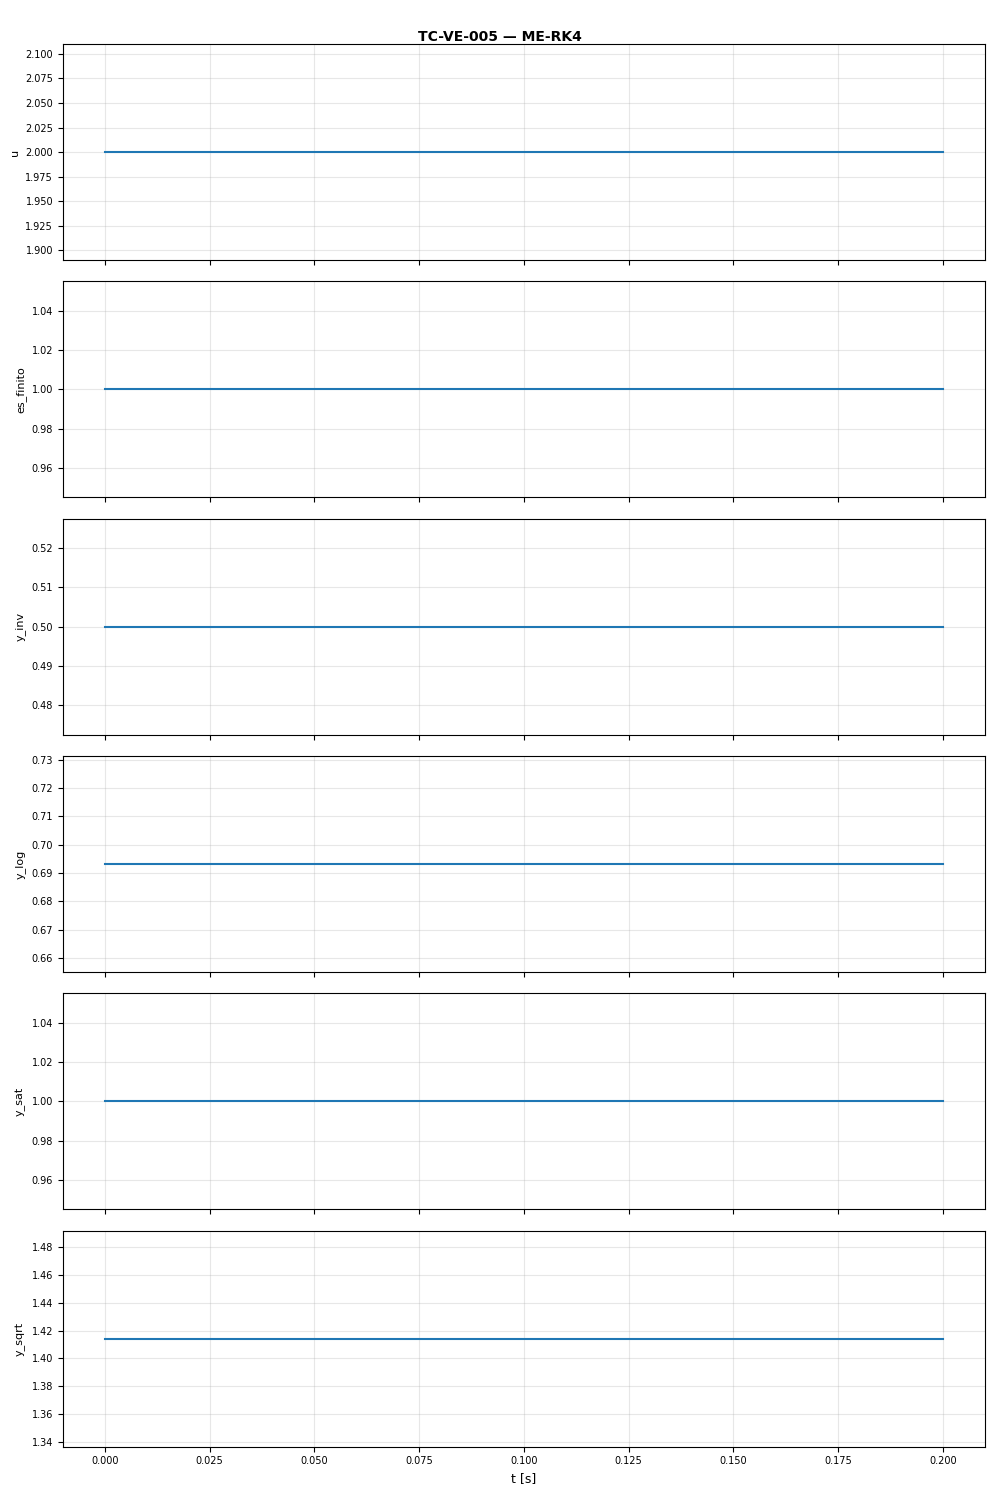

The data file committed next to this chart (first rows):
t, u, es_finito, y_inv, y_log, y_sat, y_sqrt
0.0, 2.0, 1.0, 0.5, 0.6931, 1.0, 1.414
0.1, 2.0, 1.0, 0.5, 0.6931, 1.0, 1.414
0.2, 2.0, 1.0, 0.5, 0.6931, 1.0, 1.414
